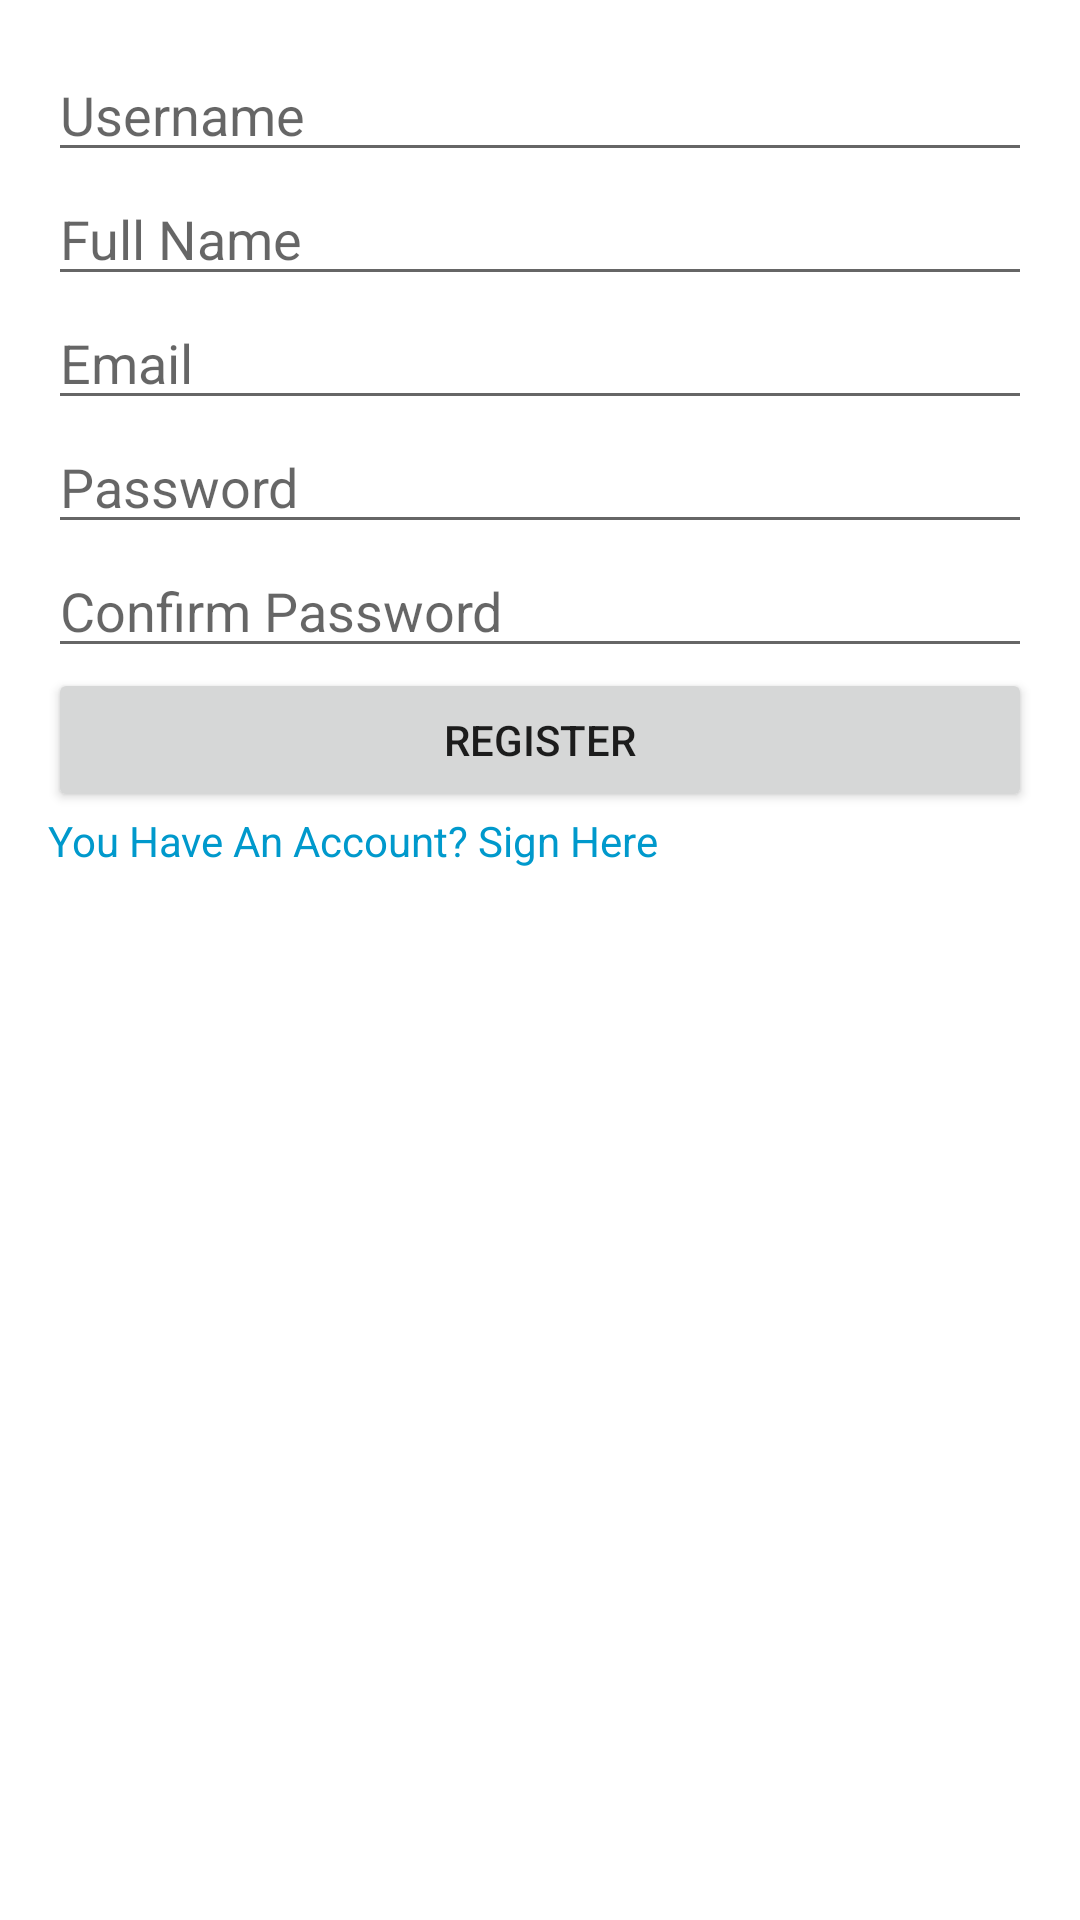

Produce the Android XML layout that renders to this screen, including the resource entries it uses.
<!-- AndroidManifest.xml: application theme Theme.RegisterLoginApp -->
<!-- res/layout/activity_main.xml -->
<?xml version="1.0" encoding="utf-8"?>
<LinearLayout xmlns:android="http://schemas.android.com/apk/res/android"
    android:layout_width="match_parent"
    android:layout_height="match_parent"
    android:orientation="vertical"
    android:padding="16dp">


    <EditText
        android:id="@+id/et_username"
        android:layout_width="match_parent"
        android:layout_height="wrap_content"
        android:hint="@string/username"
        android:autofillHints="username"
        android:inputType="text" />

    <EditText
        android:id="@+id/et_name"
        android:layout_width="match_parent"
        android:layout_height="wrap_content"
        android:hint="@string/full_name"
        android:autofillHints="name"
        android:inputType="text" />

    <EditText
        android:id="@+id/et_email"
        android:layout_width="match_parent"
        android:layout_height="wrap_content"
        android:hint="@string/email"
        android:autofillHints="emailAddress"
        android:inputType="textEmailAddress" />

    <EditText
        android:id="@+id/et_password"
        android:layout_width="match_parent"
        android:layout_height="wrap_content"
        android:inputType="textPassword"
        android:hint="@string/password"
        android:autofillHints="password" />

    <EditText
        android:id="@+id/et_confirm_password"
        android:layout_width="match_parent"
        android:layout_height="wrap_content"
        android:inputType="textPassword"
        android:hint="@string/confirm_password"
        android:autofillHints="password" />

    <Button
        android:id="@+id/btn_register"
        android:layout_width="match_parent"
        android:layout_height="wrap_content"
        android:text="@string/register" />







    <TextView
        android:id="@+id/tv_new_activity"
        android:layout_width="wrap_content"
        android:layout_height="wrap_content"
        android:text= "@string/you_have_an_account_sign_here"
        android:textColor= "@android:color/holo_blue_dark"
        android:clickable="true"
        android:focusable="true" />
</LinearLayout>
<!-- resources referenced by this layout -->
<resources>
  <string name="confirm_password">Confirm Password</string>
  <string name="email">Email</string>
  <string name="full_name">Full Name</string>
  <string name="password">Password</string>
  <string name="register">Register</string>
  <string name="username">Username</string>
  <string name="you_have_an_account_sign_here">You Have An Account? Sign Here</string>
  <style name="Theme.RegisterLoginApp" parent="Theme.MaterialComponents.DayNight.DarkActionBar">
          
          <item name="colorPrimary">@color/purple_500</item>
          <item name="colorPrimaryVariant">@color/purple_700</item>
          <item name="colorOnPrimary">@color/white</item>
          
          <item name="colorSecondary">@color/teal_200</item>
          <item name="colorSecondaryVariant">@color/teal_700</item>
          <item name="colorOnSecondary">@color/black</item>
          
          <item name="android:statusBarColor">?attr/colorPrimaryVariant</item>
          
      </style>
  <!-- not gathered from this repository: default colours our renderer supplied (Android Studio template values) -->
  <color name="purple_500">#FF6200EE</color>
  <color name="purple_700">#FF3700B3</color>
  <color name="teal_200">#FF03DAC5</color>
  <color name="teal_700">#FF018786</color>
  <color name="black">#FF000000</color>
  <color name="white">#FFFFFFFF</color>
</resources>
